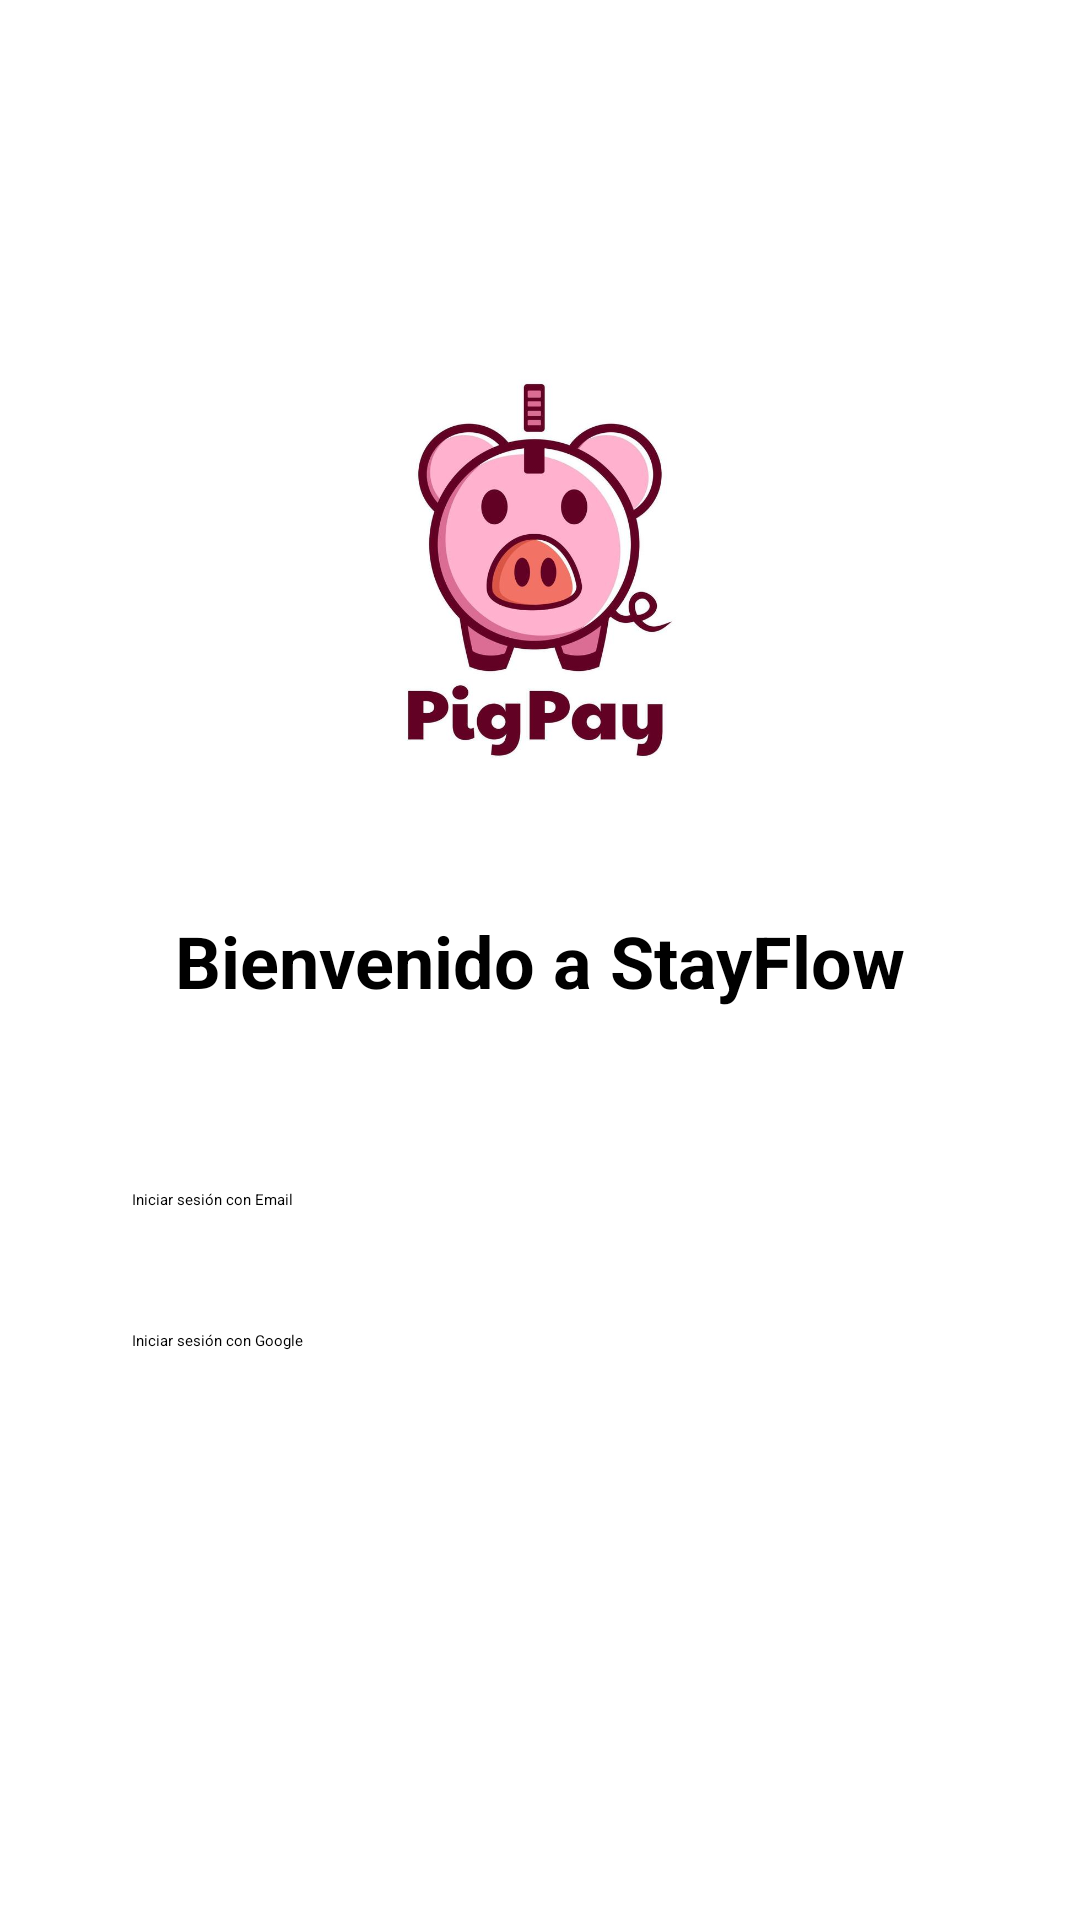

Produce the Android XML layout that renders to this screen, including the resource entries it uses.
<!-- AndroidManifest.xml: application theme Theme.Lab6_20202269 -->
<!-- res/layout/activity_login.xml -->
<?xml version="1.0" encoding="utf-8"?>
<androidx.constraintlayout.widget.ConstraintLayout xmlns:android="http://schemas.android.com/apk/res/android"
xmlns:app="http://schemas.android.com/apk/res-auto"
xmlns:tools="http://schemas.android.com/tools"
android:id="@+id/main"
android:layout_width="match_parent"
android:layout_height="match_parent"
>

<ImageView
    android:id="@+id/logoImage"
    android:layout_width="180dp"
    android:layout_height="180dp"
    android:layout_marginTop="100dp"
    android:src="@drawable/logo"
    app:layout_constraintEnd_toEndOf="parent"
    app:layout_constraintStart_toStartOf="parent"
    app:layout_constraintTop_toTopOf="parent"
    android:contentDescription="Logo de la aplicación" />

<TextView
    android:id="@+id/welcomeText"
    android:layout_width="wrap_content"
    android:layout_height="wrap_content"
    android:layout_marginTop="24dp"
    android:text="Bienvenido a StayFlow"
    android:textSize="24sp"
    android:textStyle="bold"
    app:layout_constraintEnd_toEndOf="parent"
    app:layout_constraintStart_toStartOf="parent"
    app:layout_constraintTop_toBottomOf="@+id/logoImage" />

<Button
    android:id="@+id/btnEmailLogin"
    android:layout_width="0dp"
    android:layout_height="wrap_content"
    android:layout_marginStart="32dp"
    android:layout_marginTop="48dp"
    android:layout_marginEnd="32dp"
    android:text="Iniciar sesión con Email"
    android:padding="12dp"
    app:layout_constraintEnd_toEndOf="parent"
    app:layout_constraintStart_toStartOf="parent"
    app:layout_constraintTop_toBottomOf="@+id/welcomeText" />

<Button
    android:id="@+id/btnGoogleLogin"
    android:layout_width="0dp"
    android:layout_height="wrap_content"
    android:layout_marginStart="32dp"
    android:layout_marginTop="16dp"
    android:layout_marginEnd="32dp"
    android:text="Iniciar sesión con Google"
    android:padding="12dp"
    app:layout_constraintEnd_toEndOf="parent"
    app:layout_constraintStart_toStartOf="parent"
    app:layout_constraintTop_toBottomOf="@+id/btnEmailLogin" />


<Button
    android:id="@+id/btnAlreadyHaveAccount"
    android:layout_width="0dp"
    android:layout_height="wrap_content"
    android:layout_marginStart="32dp"
    android:layout_marginTop="32dp"
    android:layout_marginEnd="32dp"
    android:text="Ya tengo una cuenta"
    android:padding="12dp"
    android:backgroundTint="@android:color/darker_gray"
    android:textColor="@android:color/white"
    app:layout_constraintEnd_toEndOf="parent"
    app:layout_constraintStart_toStartOf="parent"
    app:layout_constraintTop_toBottomOf="@+id/btnGoogleLogin" />

</androidx.constraintlayout.widget.ConstraintLayout>
<!-- resources referenced by this layout -->
<resources>
  <!-- drawable logo: jpg bitmap (drawable, 33836 bytes) -->
</resources>
